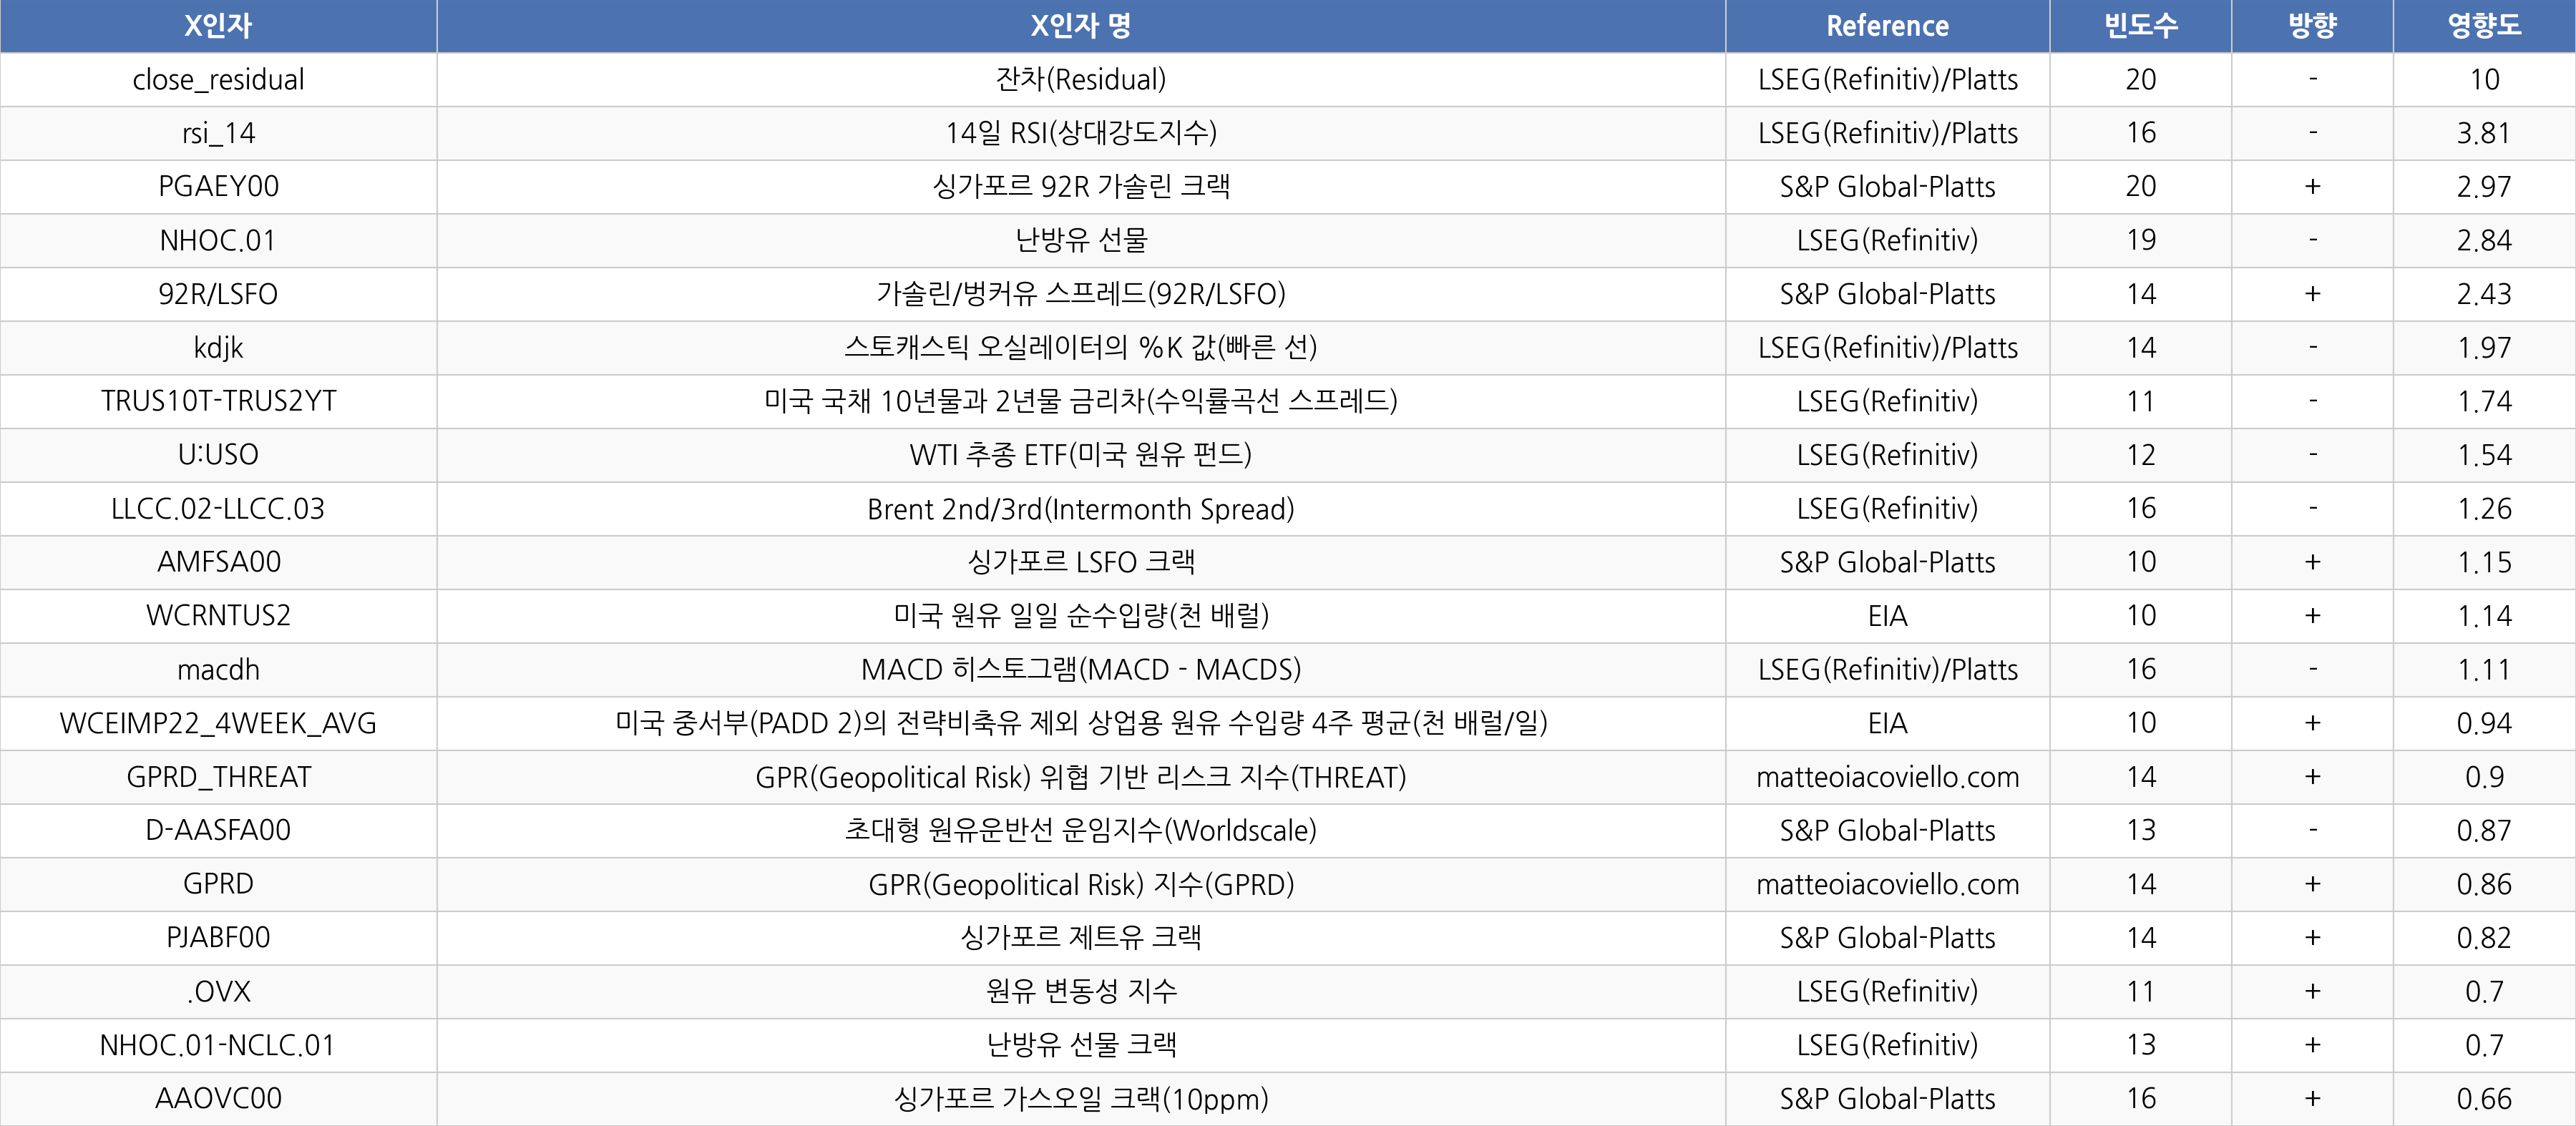

Values plotted in this chart, from the file beside it:
시작일, X인자, X인자 명, Reference, 빈도수, 방향, 영향도
2025-12-08, close_residual, 잔차(Residual), LSEG(Refinitiv)/Platts, 20, -, 10
2025-12-08, rsi_14, 14일 RSI(상대강도지수), LSEG(Refinitiv)/Platts, 16, -, 3.81
2025-12-08, PGAEY00, 싱가포르 92R 가솔린 크랙, S&P Global-Platts, 20, +, 2.97
2025-12-08, NHOC.01, 난방유 선물, LSEG(Refinitiv), 19, -, 2.84
2025-12-08, 92R/LSFO, 가솔린/벙커유 스프레드(92R/LSFO), S&P Global-Platts, 14, +, 2.43
2025-12-08, kdjk, 스토캐스틱 오실레이터의 %K 값(빠른 선), LSEG(Refinitiv)/Platts, 14, -, 1.97
2025-12-08, TRUS10T-TRUS2YT, 미국 국채 10년물과 2년물 금리차(수익률곡선 스프레드), LSEG(Refinitiv), 11, -, 1.74
2025-12-08, U:USO, WTI 추종 ETF(미국 원유 펀드), LSEG(Refinitiv), 12, -, 1.54
2025-12-08, LLCC.02-LLCC.03, Brent 2nd/3rd(Intermonth Spread), LSEG(Refinitiv), 16, -, 1.26
2025-12-08, AMFSA00, 싱가포르 LSFO 크랙, S&P Global-Platts, 10, +, 1.15
2025-12-08, WCRNTUS2, 미국 원유 일일 순수입량(천 배럴), EIA, 10, +, 1.14
2025-12-08, macdh, MACD 히스토그램(MACD - MACDS), LSEG(Refinitiv)/Platts, 16, -, 1.11
2025-12-08, WCEIMP22_4WEEK_AVG, 미국 중서부(PADD 2)의 전략비축유 제외 상업용 원유 수입량 4주 평…, EIA, 10, +, 0.94
2025-12-08, GPRD_THREAT, GPR(Geopolitical Risk) 위협 기반 리스크 지수(THRE…, matteoiacoviello.com, 14, +, 0.9
2025-12-08, D-AASFA00, 초대형 원유운반선 운임지수(Worldscale), S&P Global-Platts, 13, -, 0.87
2025-12-08, GPRD, GPR(Geopolitical Risk) 지수(GPRD), matteoiacoviello.com, 14, +, 0.86
2025-12-08, PJABF00, 싱가포르 제트유 크랙, S&P Global-Platts, 14, +, 0.82
2025-12-08, .OVX, 원유 변동성 지수, LSEG(Refinitiv), 11, +, 0.7
2025-12-08, NHOC.01-NCLC.01, 난방유 선물 크랙, LSEG(Refinitiv), 13, +, 0.7
2025-12-08, AAOVC00, 싱가포르 가스오일 크랙(10ppm), S&P Global-Platts, 16, +, 0.66
